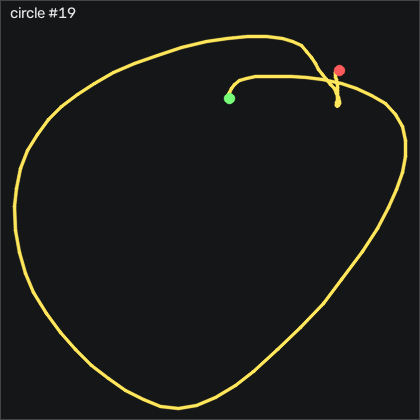

The table this chart was drawn from, first rows:
t_s, ax, ay, az, gx, gy, gz, seq
0.00000, -0.916, -0.363, 0.148, -1.077, -0.3456, 0.488, 27499
0.01000, -0.915, -0.365, 0.152, -1.26, -0.7116, 1.037, 27500
0.02100, -0.917, -0.365, 0.152, -1.29, -1.2, 0.823, 27501
0.03000, -0.927, -0.363, 0.158, -1.351, -1.535, -0.579, 27502
0.04000, -0.941, -0.39, 0.157, -1.747, -2.389, -2.835, 27503
0.05000, -0.97, -0.441, 0.148, -2.083, -3.608, -4.939, 27504
0.06100, -1.018, -0.538, 0.148, -1.534, -5.804, -6.28, 27505
0.07000, -1.049, -0.685, 0.137, 0.4782, -10.07, -5.732, 27506
0.08000, -1.122, -0.783, 0.142, 5.996, -15.19, -7.591, 27507
0.09000, -1.006, -0.977, 0.139, 13.22, -24.28, -12.32, 27508
0.1, -0.799, -1.057, 0.12, 23.68, -30.07, -9.726, 27509
0.11, -0.683, -1.093, 0.09400, 35.2, -25.83, -6.25, 27510
0.12, -0.691, -1.107, 0.07900, 46.85, -17.3, -7.195, 27511
0.13, -0.675, -1.14, 0.06100, 58.22, -10.19, -8.415, 27512
0.14, -0.676, -1.096, 0.02200, 70.57, -4.371, -10.31, 27513
0.151, -0.654, -1.038, -0.00000, 83.07, 0.05042, -11.62, 27514
0.16, -0.611, -0.949, -0.01400, 94.63, 3.983, -13.54, 27515
0.17, -0.515, -0.806, -0.03500, 105.2, 7.489, -18.38, 27516
0.18, -0.412, -0.613, -0.06100, 113, 13.47, -28.63, 27517
0.191, -0.327, -0.416, -0.08300, 116, 22.61, -44.02, 27518
0.2, -0.332, -0.201, -0.1, 113.8, 36.18, -63.57, 27519
0.21, -0.374, -0.03200, -0.112, 105.1, 48.65, -82.38, 27520
0.22, -0.339, 0.122, -0.105, 90.69, 59.17, -94.36, 27521
0.23, -0.322, 0.29, -0.08700, 70.88, 71.64, -99.51, 27522
0.24, -0.32, 0.4, -0.08300, 47.22, 84.01, -98.87, 27523
0.25, -0.42, 0.375, -0.05400, 21.18, 98.16, -97.2, 27524
0.26, -0.537, 0.279, -0.00500, -2.113, 106.2, -92.96, 27525
0.27, -0.535, 0.308, 0.01200, -19.43, 108.9, -82.65, 27526
0.28, -0.471, 0.383, -0.04400, -36.44, 116.2, -67.53, 27527
0.29, -0.396, 0.504, -0.101, -55.83, 126.8, -54.88, 27528
0.3, -0.387, 0.628, -0.142, -78.7, 141.9, -45.4, 27529
0.31, -0.467, 0.667, -0.214, -103.2, 158.4, -46.01, 27530
0.321, -0.766, 0.497, -0.255, -126.5, 174.2, -56.83, 27531
0.33, -1.218, 0.278, -0.234, -143.8, 181, -71.83, 27532
0.34, -1.45, -0.01000, -0.2, -154.4, 169.6, -81.8, 27533
0.35, -1.632, -0.226, -0.164, -155.8, 151.9, -79.7, 27534
0.361, -1.817, -0.293, -0.143, -149.2, 133.5, -70.55, 27535
0.37, -2.013, -0.328, -0.156, -141.6, 110.5, -58.75, 27536
0.38, -2.154, -0.369, -0.166, -134.6, 82.92, -47.01, 27537
0.39, -2.223, -0.412, -0.206, -129, 50.63, -30.88, 27538
0.4, -2.254, -0.438, -0.259, -124.5, 18.34, -11.07, 27539
0.41, -2.189, -0.452, -0.305, -121.8, -13.43, 12.38, 27540
0.42, -2.013, -0.479, -0.359, -120.9, -42.39, 34.54, 27541
0.43, -1.877, -0.533, -0.382, -120.2, -63.64, 47.71, 27542
0.44, -1.776, -0.584, -0.393, -118.8, -79.98, 51.68, 27543
0.45, -1.71, -0.7, -0.392, -116.5, -93.33, 47.35, 27544
0.46, -1.627, -0.824, -0.385, -111.4, -106.4, 38.29, 27545
0.47, -1.498, -0.979, -0.372, -103.7, -119.4, 29.82, 27546
0.48, -1.377, -1.102, -0.386, -92.3, -128.6, 26.1, 27547
0.491, -1.29, -1.247, -0.373, -79.12, -134.5, 25.91, 27548
0.5, -1.215, -1.368, -0.373, -62.75, -140, 28.05, 27549
0.51, -1.104, -1.442, -0.399, -44.03, -145.2, 29.63, 27550
0.52, -0.943, -1.489, -0.426, -25.25, -149.1, 29.21, 27551
0.531, -0.749, -1.525, -0.448, -6.595, -148.4, 29.02, 27552
0.54, -0.58, -1.494, -0.432, 12.16, -143, 29.79, 27553
0.55, -0.464, -1.44, -0.401, 30.66, -134, 26.62, 27554
0.56, -0.413, -1.401, -0.377, 48.13, -122.8, 18.84, 27555
0.57, -0.376, -1.349, -0.362, 64.08, -111.8, 11.19, 27556
0.58, -0.367, -1.304, -0.346, 78.19, -101.3, 6.342, 27557
0.59, -0.379, -1.273, -0.318, 91.33, -91.5, 6.189, 27558
... 57 more rows
